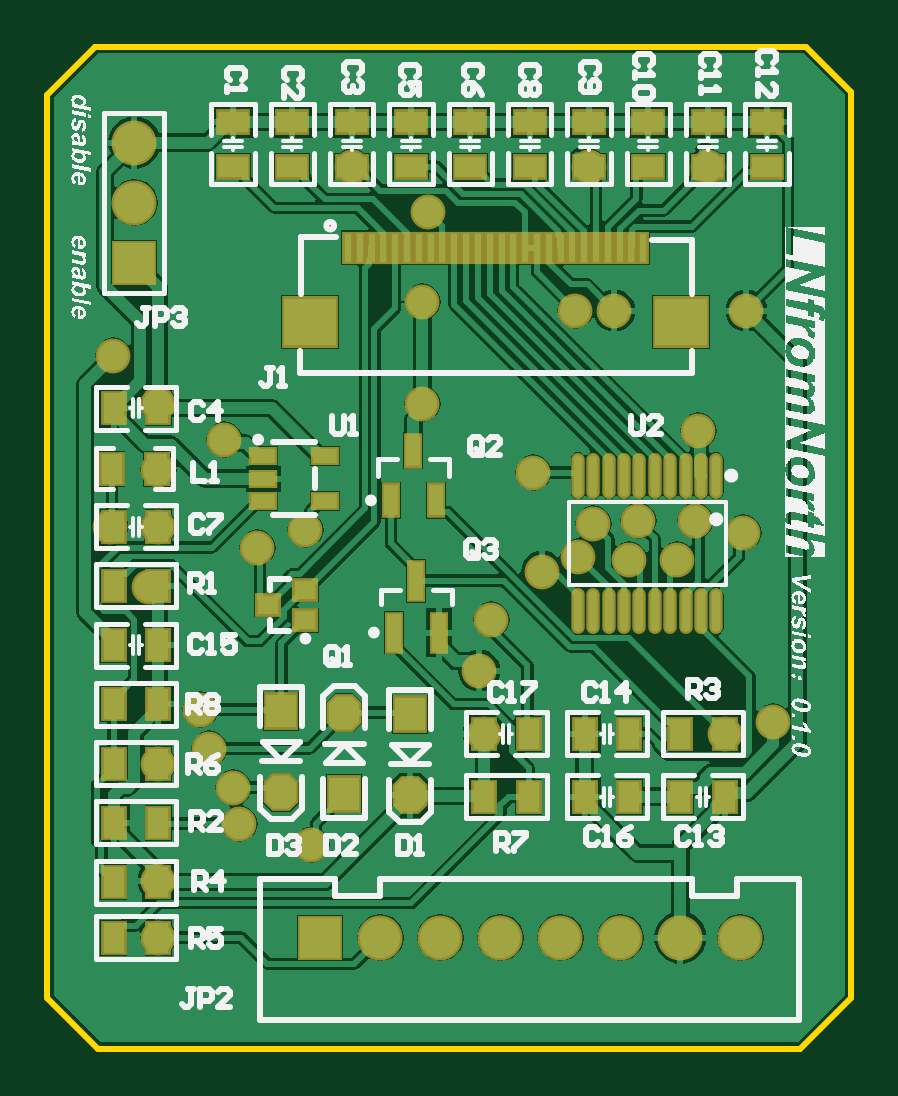
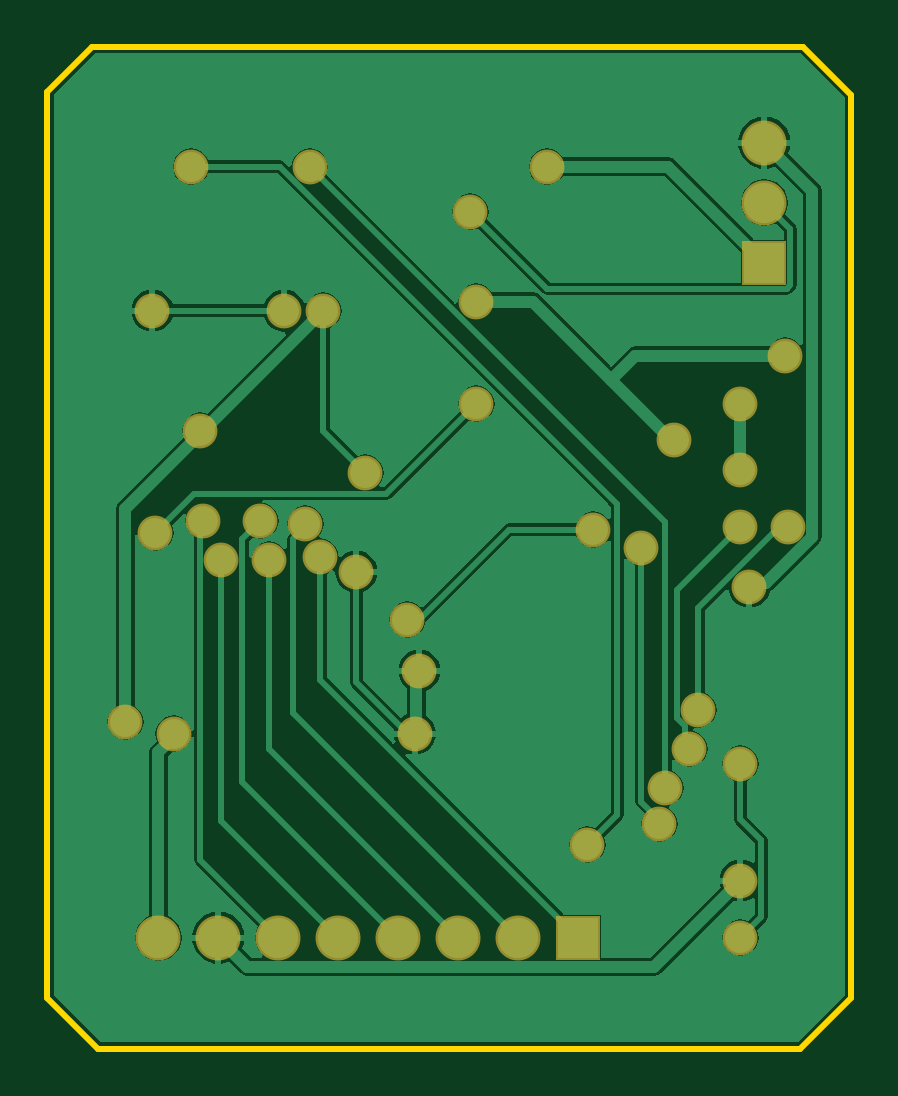
Circuit board: 7 layer files. Board 34.0 x 42.4 mm.
- bottom_copper: NewOver.GBL (20767 bytes)
- bottom_mask: NewOver.GBS (1418 bytes)
- outline: NewOver.GKO (400 bytes)
- top_copper: NewOver.GTL (49955 bytes)
- top_silk: NewOver.GTO (103223 bytes)
- paste: NewOver.GTP (3220 bytes)
- top_mask: NewOver.GTS (4485 bytes)

=== bottom_copper: NewOver.GBL (20767 bytes, source omitted) ===
=== bottom_mask: NewOver.GBS ===
G04*
G04 #@! TF.GenerationSoftware,Altium Limited,Altium Designer,20.0.9 (164)*
G04*
G04 Layer_Color=16711935*
%FSLAX25Y25*%
%MOIN*%
G70*
G01*
G75*
%ADD39R,0.07493X0.07493*%
%ADD40C,0.07493*%
%ADD41R,0.07493X0.07493*%
%ADD42C,0.05800*%
D39*
X273000Y464500D02*
D03*
D40*
Y474500D02*
D03*
Y484500D02*
D03*
X374000Y352000D02*
D03*
X364000D02*
D03*
X354000D02*
D03*
X344000D02*
D03*
X334000D02*
D03*
X324000D02*
D03*
X314000D02*
D03*
D41*
X304000D02*
D03*
D42*
X269500Y449000D02*
D03*
X371480Y386000D02*
D03*
X293500Y417000D02*
D03*
X301500Y420000D02*
D03*
X290500Y371000D02*
D03*
X322000Y473000D02*
D03*
X366500Y421500D02*
D03*
X321000Y441000D02*
D03*
X374500Y419500D02*
D03*
X379500Y388000D02*
D03*
X288000Y435000D02*
D03*
X321000Y458000D02*
D03*
X275500Y410500D02*
D03*
X277000Y352000D02*
D03*
Y381000D02*
D03*
Y420500D02*
D03*
X285500Y383500D02*
D03*
X269000Y420500D02*
D03*
X284000Y390000D02*
D03*
X367000Y436500D02*
D03*
X309222Y480500D02*
D03*
X277000Y430000D02*
D03*
X276999Y441000D02*
D03*
X332500Y405000D02*
D03*
X330500Y396500D02*
D03*
X341000Y413000D02*
D03*
X277000Y361500D02*
D03*
X331260Y386000D02*
D03*
X348778Y480500D02*
D03*
X368555D02*
D03*
X302500Y367500D02*
D03*
X289500Y377000D02*
D03*
X363500Y415000D02*
D03*
X357000Y421500D02*
D03*
X355500Y415000D02*
D03*
X349500Y421000D02*
D03*
X347000Y415500D02*
D03*
X375000Y456500D02*
D03*
X353000D02*
D03*
X339500Y429500D02*
D03*
X346500Y456500D02*
D03*
M02*

=== outline: NewOver.GKO ===
G04*
G04 #@! TF.GenerationSoftware,Altium Limited,Altium Designer,20.0.9 (164)*
G04*
G04 Layer_Color=16711935*
%FSLAX25Y25*%
%MOIN*%
G70*
G01*
G75*
%ADD10C,0.01000*%
D10*
X266500Y500500D02*
X385000D01*
X258500Y492500D02*
X266500Y500500D01*
X258500Y342000D02*
Y492500D01*
Y342000D02*
X267000Y333500D01*
X384000D01*
X392500Y342000D01*
Y342500D01*
Y493000D01*
X385000Y500500D02*
X392500Y493000D01*
M02*

=== top_copper: NewOver.GTL (49955 bytes, source omitted) ===
=== top_silk: NewOver.GTO (103223 bytes, source omitted) ===
=== paste: NewOver.GTP ===
G04*
G04 #@! TF.GenerationSoftware,Altium Limited,Altium Designer,20.0.9 (164)*
G04*
G04 Layer_Color=8421504*
%FSLAX25Y25*%
%MOIN*%
G70*
G01*
G75*
%ADD17R,0.08661X0.07874*%
%ADD18R,0.01181X0.04724*%
%ADD19R,0.03543X0.03150*%
%ADD20R,0.02362X0.05118*%
%ADD21R,0.02362X0.06299*%
%ADD22R,0.03937X0.02362*%
%ADD23R,0.03500X0.05000*%
%ADD24O,0.01433X0.06858*%
G04:AMPARAMS|DCode=25|XSize=55mil|YSize=50mil|CornerRadius=0mil|HoleSize=0mil|Usage=FLASHONLY|Rotation=270.000|XOffset=0mil|YOffset=0mil|HoleType=Round|Shape=Octagon|*
%AMOCTAGOND25*
4,1,8,-0.01250,-0.02750,0.01250,-0.02750,0.02500,-0.01500,0.02500,0.01500,0.01250,0.02750,-0.01250,0.02750,-0.02500,0.01500,-0.02500,-0.01500,-0.01250,-0.02750,0.0*
%
%ADD25OCTAGOND25*%

%ADD26R,0.05000X0.05500*%
%ADD27R,0.05000X0.03500*%
D17*
X364102Y454599D02*
D03*
X302291D02*
D03*
D18*
X357803Y467006D02*
D03*
X355834D02*
D03*
X353866D02*
D03*
X351897D02*
D03*
X349929D02*
D03*
X347960D02*
D03*
X346000Y467000D02*
D03*
X344039Y466994D02*
D03*
X342063Y467000D02*
D03*
X340094D02*
D03*
X338126D02*
D03*
X336157D02*
D03*
X334189D02*
D03*
X332220D02*
D03*
X330252D02*
D03*
X328283D02*
D03*
X326315D02*
D03*
X324346D02*
D03*
X322378D02*
D03*
X320409D02*
D03*
X318441D02*
D03*
X316472D02*
D03*
X314504D02*
D03*
X312535D02*
D03*
X310567D02*
D03*
X308590D02*
D03*
D19*
X301500Y404882D02*
D03*
Y410000D02*
D03*
X295201Y407441D02*
D03*
D20*
X319500Y433134D02*
D03*
X323240Y424866D02*
D03*
X315760D02*
D03*
D21*
X316260Y402839D02*
D03*
X323740D02*
D03*
X320000Y411500D02*
D03*
D22*
X304736Y432239D02*
D03*
X304736Y424759D02*
D03*
X294500Y424760D02*
D03*
X294500Y428500D02*
D03*
X294500Y432240D02*
D03*
D23*
X338740Y386000D02*
D03*
X331260D02*
D03*
X338740Y375500D02*
D03*
X331260D02*
D03*
X269519Y440250D02*
D03*
X276999D02*
D03*
X277000Y420500D02*
D03*
X269520D02*
D03*
X269519Y410625D02*
D03*
X276999D02*
D03*
X269519Y400750D02*
D03*
X276999D02*
D03*
X269519Y390875D02*
D03*
X276999D02*
D03*
X277000Y381000D02*
D03*
X269520D02*
D03*
X269519Y371125D02*
D03*
X276999D02*
D03*
X277000Y361250D02*
D03*
X269520D02*
D03*
X277000Y352000D02*
D03*
X269520D02*
D03*
X355500Y375500D02*
D03*
X348020D02*
D03*
X355500Y386000D02*
D03*
X348020D02*
D03*
X371480D02*
D03*
X364000D02*
D03*
X276707Y430175D02*
D03*
X269227D02*
D03*
X364000Y375500D02*
D03*
X371480D02*
D03*
D24*
X346941Y406394D02*
D03*
X349500D02*
D03*
X352059D02*
D03*
X354618D02*
D03*
X357177D02*
D03*
X359736D02*
D03*
X362295D02*
D03*
X364854D02*
D03*
X367413D02*
D03*
X369972D02*
D03*
X346941Y429000D02*
D03*
X349500D02*
D03*
X352059D02*
D03*
X354618D02*
D03*
X357177D02*
D03*
X359736D02*
D03*
X362295D02*
D03*
X364854D02*
D03*
X367413D02*
D03*
X369972D02*
D03*
D25*
X319000Y375750D02*
D03*
X308000Y389500D02*
D03*
X297500Y376250D02*
D03*
D26*
X319000Y389250D02*
D03*
X308000Y376000D02*
D03*
X297500Y389750D02*
D03*
D27*
X289444Y487980D02*
D03*
Y480500D02*
D03*
X299333Y487980D02*
D03*
Y480500D02*
D03*
X309222Y487980D02*
D03*
Y480500D02*
D03*
X319111Y487980D02*
D03*
Y480500D02*
D03*
X329000Y487980D02*
D03*
Y480500D02*
D03*
X338889Y487980D02*
D03*
Y480500D02*
D03*
X348778Y487980D02*
D03*
Y480500D02*
D03*
X358667Y487980D02*
D03*
Y480500D02*
D03*
X368555Y487980D02*
D03*
Y480500D02*
D03*
X378444Y487980D02*
D03*
Y480500D02*
D03*
M02*

=== top_mask: NewOver.GTS ===
G04*
G04 #@! TF.GenerationSoftware,Altium Limited,Altium Designer,20.0.9 (164)*
G04*
G04 Layer_Color=8388736*
%FSLAX25Y25*%
%MOIN*%
G70*
G01*
G75*
%ADD28R,0.09461X0.08674*%
%ADD29R,0.01981X0.05524*%
%ADD30R,0.04343X0.03950*%
%ADD31R,0.03162X0.05918*%
%ADD32R,0.03162X0.07099*%
%ADD33R,0.04737X0.03162*%
%ADD34R,0.04300X0.05800*%
%ADD35O,0.02233X0.07658*%
G04:AMPARAMS|DCode=36|XSize=63mil|YSize=58mil|CornerRadius=0mil|HoleSize=0mil|Usage=FLASHONLY|Rotation=270.000|XOffset=0mil|YOffset=0mil|HoleType=Round|Shape=Octagon|*
%AMOCTAGOND36*
4,1,8,-0.01450,-0.03150,0.01450,-0.03150,0.02900,-0.01700,0.02900,0.01700,0.01450,0.03150,-0.01450,0.03150,-0.02900,0.01700,-0.02900,-0.01700,-0.01450,-0.03150,0.0*
%
%ADD36OCTAGOND36*%

%ADD37R,0.05800X0.06300*%
%ADD38R,0.05800X0.04300*%
%ADD39R,0.07493X0.07493*%
%ADD40C,0.07493*%
%ADD41R,0.07493X0.07493*%
%ADD42C,0.05800*%
D28*
X364102Y454599D02*
D03*
X302291D02*
D03*
D29*
X357803Y467006D02*
D03*
X355834D02*
D03*
X353866D02*
D03*
X351897D02*
D03*
X349929D02*
D03*
X347960D02*
D03*
X346000Y467000D02*
D03*
X344039Y466994D02*
D03*
X342063Y467000D02*
D03*
X340094D02*
D03*
X338126D02*
D03*
X336157D02*
D03*
X334189D02*
D03*
X332220D02*
D03*
X330252D02*
D03*
X328283D02*
D03*
X326315D02*
D03*
X324346D02*
D03*
X322378D02*
D03*
X320409D02*
D03*
X318441D02*
D03*
X316472D02*
D03*
X314504D02*
D03*
X312535D02*
D03*
X310567D02*
D03*
X308590D02*
D03*
D30*
X301500Y404882D02*
D03*
Y410000D02*
D03*
X295201Y407441D02*
D03*
D31*
X319500Y433134D02*
D03*
X323240Y424866D02*
D03*
X315760D02*
D03*
D32*
X316260Y402839D02*
D03*
X323740D02*
D03*
X320000Y411500D02*
D03*
D33*
X304736Y432239D02*
D03*
X304736Y424759D02*
D03*
X294500Y424760D02*
D03*
X294500Y428500D02*
D03*
X294500Y432240D02*
D03*
D34*
X338740Y386000D02*
D03*
X331260D02*
D03*
X338740Y375500D02*
D03*
X331260D02*
D03*
X269519Y440250D02*
D03*
X276999D02*
D03*
X277000Y420500D02*
D03*
X269520D02*
D03*
X269519Y410625D02*
D03*
X276999D02*
D03*
X269519Y400750D02*
D03*
X276999D02*
D03*
X269519Y390875D02*
D03*
X276999D02*
D03*
X277000Y381000D02*
D03*
X269520D02*
D03*
X269519Y371125D02*
D03*
X276999D02*
D03*
X277000Y361250D02*
D03*
X269520D02*
D03*
X277000Y352000D02*
D03*
X269520D02*
D03*
X355500Y375500D02*
D03*
X348020D02*
D03*
X355500Y386000D02*
D03*
X348020D02*
D03*
X371480D02*
D03*
X364000D02*
D03*
X276707Y430175D02*
D03*
X269227D02*
D03*
X364000Y375500D02*
D03*
X371480D02*
D03*
D35*
X346941Y406394D02*
D03*
X349500D02*
D03*
X352059D02*
D03*
X354618D02*
D03*
X357177D02*
D03*
X359736D02*
D03*
X362295D02*
D03*
X364854D02*
D03*
X367413D02*
D03*
X369972D02*
D03*
X346941Y429000D02*
D03*
X349500D02*
D03*
X352059D02*
D03*
X354618D02*
D03*
X357177D02*
D03*
X359736D02*
D03*
X362295D02*
D03*
X364854D02*
D03*
X367413D02*
D03*
X369972D02*
D03*
D36*
X319000Y375750D02*
D03*
X308000Y389500D02*
D03*
X297500Y376250D02*
D03*
D37*
X319000Y389250D02*
D03*
X308000Y376000D02*
D03*
X297500Y389750D02*
D03*
D38*
X289444Y487980D02*
D03*
Y480500D02*
D03*
X299333Y487980D02*
D03*
Y480500D02*
D03*
X309222Y487980D02*
D03*
Y480500D02*
D03*
X319111Y487980D02*
D03*
Y480500D02*
D03*
X329000Y487980D02*
D03*
Y480500D02*
D03*
X338889Y487980D02*
D03*
Y480500D02*
D03*
X348778Y487980D02*
D03*
Y480500D02*
D03*
X358667Y487980D02*
D03*
Y480500D02*
D03*
X368555Y487980D02*
D03*
Y480500D02*
D03*
X378444Y487980D02*
D03*
Y480500D02*
D03*
D39*
X273000Y464500D02*
D03*
D40*
Y474500D02*
D03*
Y484500D02*
D03*
X374000Y352000D02*
D03*
X364000D02*
D03*
X354000D02*
D03*
X344000D02*
D03*
X334000D02*
D03*
X324000D02*
D03*
X314000D02*
D03*
D41*
X304000D02*
D03*
D42*
X269500Y449000D02*
D03*
X371480Y386000D02*
D03*
X293500Y417000D02*
D03*
X301500Y420000D02*
D03*
X290500Y371000D02*
D03*
X322000Y473000D02*
D03*
X366500Y421500D02*
D03*
X321000Y441000D02*
D03*
X374500Y419500D02*
D03*
X379500Y388000D02*
D03*
X288000Y435000D02*
D03*
X321000Y458000D02*
D03*
X275500Y410500D02*
D03*
X277000Y352000D02*
D03*
Y381000D02*
D03*
Y420500D02*
D03*
X285500Y383500D02*
D03*
X269000Y420500D02*
D03*
X284000Y390000D02*
D03*
X367000Y436500D02*
D03*
X309222Y480500D02*
D03*
X277000Y430000D02*
D03*
X276999Y441000D02*
D03*
X332500Y405000D02*
D03*
X330500Y396500D02*
D03*
X341000Y413000D02*
D03*
X277000Y361500D02*
D03*
X331260Y386000D02*
D03*
X348778Y480500D02*
D03*
X368555D02*
D03*
X302500Y367500D02*
D03*
X289500Y377000D02*
D03*
X363500Y415000D02*
D03*
X357000Y421500D02*
D03*
X355500Y415000D02*
D03*
X349500Y421000D02*
D03*
X347000Y415500D02*
D03*
X375000Y456500D02*
D03*
X353000D02*
D03*
X339500Y429500D02*
D03*
X346500Y456500D02*
D03*
M02*

